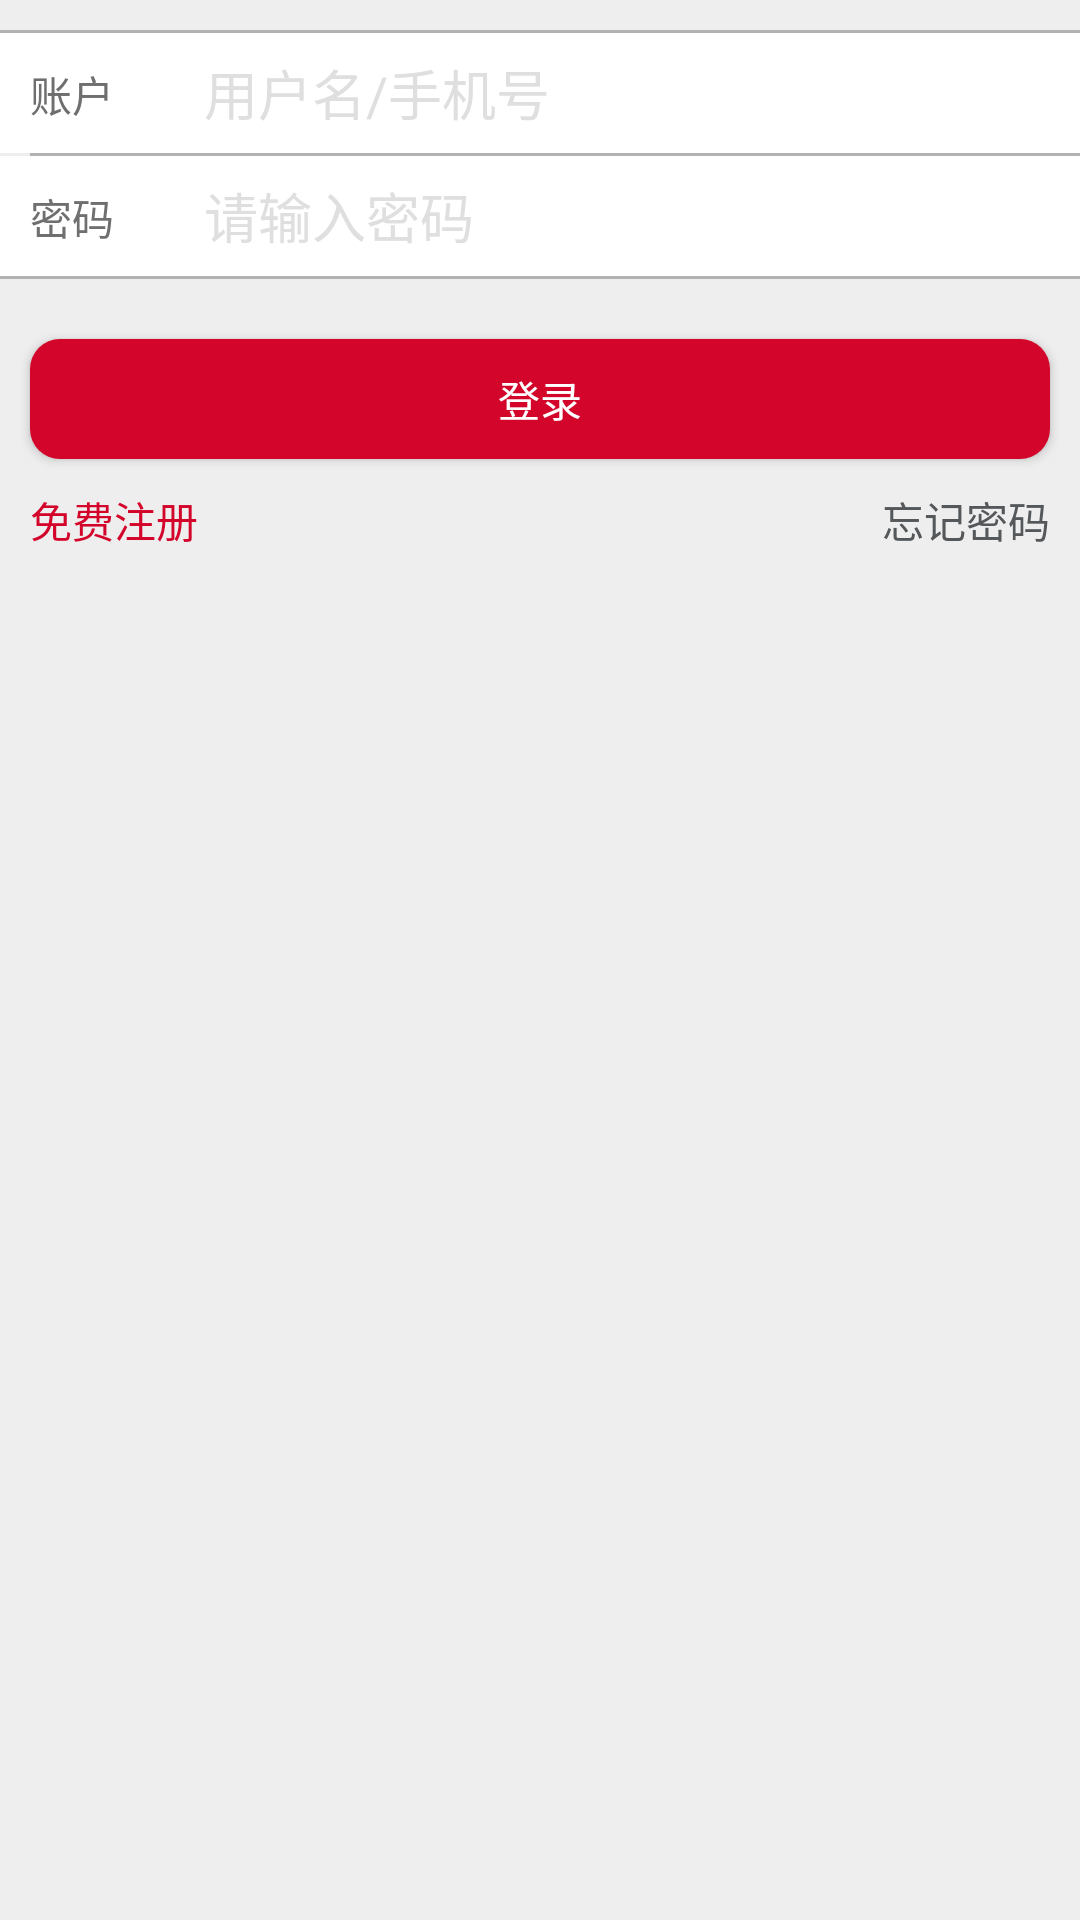

Write the Android layout XML for this screen, with the resource values it uses.
<!-- AndroidManifest.xml: application theme AppTheme -->
<!-- res/layout/activity_login.xml -->
<?xml version="1.0" encoding="utf-8"?>
<LinearLayout xmlns:android="http://schemas.android.com/apk/res/android"
    android:layout_width="match_parent"
    android:layout_height="match_parent"
    android:background="#eeeeee"
    android:orientation="vertical" >

    <View
        android:layout_width="match_parent"
        android:layout_height="1dp"
        android:layout_marginTop="10dp"
        android:background="@color/top_line" />
    <LinearLayout
        android:layout_width="match_parent"
        android:layout_height="40dp"
        android:orientation="horizontal"
        android:background="@color/white"
        >
        <TextView
            android:text="账户"
            android:layout_width="wrap_content"
            android:layout_height="match_parent"
            android:gravity="center_vertical"
            android:layout_margin="10dp"
            android:textColor="#6f6f6f"
            />
        <EditText
            android:id="@+id/et_mobile"
            android:background="@null"
            android:layout_width="match_parent"
            android:layout_height="match_parent"
            android:hint="用户名/手机号"
            android:inputType="text"
            android:layout_marginLeft="20dp"
            android:textColorHint="#dfdfdf"
            android:textColor="@color/black"
            />
    </LinearLayout>

    <View
        android:layout_width="match_parent"
        android:layout_height="1dp"
        android:layout_marginLeft="10dp"
        android:background="@color/top_line" />

    <LinearLayout
        android:layout_width="match_parent"
        android:layout_height="40dp"
        android:orientation="horizontal"
        android:background="@color/white"
        >
        <TextView
            android:text="密码"
            android:layout_width="wrap_content"
            android:layout_height="match_parent"
            android:gravity="center_vertical"
            android:layout_margin="10dp"
            android:textColor="#6f6f6f"
            />
        <EditText
            android:id="@+id/et_password"
            android:background="@null"
            android:layout_width="match_parent"
            android:layout_height="match_parent"
            android:hint="请输入密码"
            android:inputType="textPassword"
            android:layout_marginLeft="20dp"
            android:textColorHint="#dfdfdf"
            android:textColor="@color/black"
            />
    </LinearLayout>

    <View
        android:layout_width="match_parent"
        android:layout_height="1dp"

        android:background="@color/top_line" />
    <Button
        android:id="@+id/btn_login"
        android:layout_width="match_parent"
        android:layout_height="40dp"
        android:text="登录"
        android:textColor="@color/white"
        android:layout_marginLeft="10dp"
        android:layout_marginRight="10dp"
        android:layout_marginTop="20dp"
        android:background="@drawable/button_style"
        />
    <RelativeLayout
        android:layout_width="match_parent"
        android:layout_height="wrap_content"
        >
        <TextView
            android:id="@+id/tv_register"
            android:text="免费注册"
            android:layout_width="wrap_content"
            android:layout_height="wrap_content"
            android:gravity="center_vertical"
            android:layout_margin="10dp"
            android:textColor="@color/text_click"
            />
        <TextView
            android:id="@+id/tv_wjmm"
            android:layout_alignParentRight="true"
            android:text="忘记密码"
            android:layout_width="wrap_content"
            android:layout_height="wrap_content"
            android:gravity="center_vertical"
            android:layout_margin="10dp"
            android:textColor="@color/text_normal"
            />
    </RelativeLayout>

</LinearLayout>
<!-- resources referenced by this layout -->
<resources>
  <color name="black">#000000</color>
  <color name="text_click">#d3052b</color>
  <color name="text_normal">#54585b</color>
  <color name="top_line">#b2b2b2</color>
  <color name="white">#FFFFFF</color>
  <!-- drawable button_style (drawable) -->
  <?xml version="1.0" encoding="utf-8"?>
    
  <selector xmlns:android="http://schemas.android.com/apk/res/android">  
        
      <item android:state_pressed="true">  
          <shape>  
                 
              <solid android:color="@color/red" />  
                
              <corners android:radius="10dp" />  
          </shape>  
      </item>  
        
      <item>  
          <shape>  
              <solid android:color="@color/title" />  
              <corners android:radius="10dp" />  
          </shape>  
      </item>  
  </selector>
  <style name="AppTheme" parent="Theme.AppCompat.Light.NoActionBar">
          
          <item name="colorPrimary">@color/colorPrimary</item>
          <item name="colorPrimaryDark">@color/colorPrimaryDark</item>
          <item name="colorAccent">@color/light_gray</item>
      </style>
  <color name="red">#CC0000</color>
  <color name="title">#d3052b</color>
  <color name="colorPrimary">#d3052b</color>
  <color name="colorPrimaryDark">#d3052b</color>
  <color name="light_gray">#eeeeee</color>
</resources>
